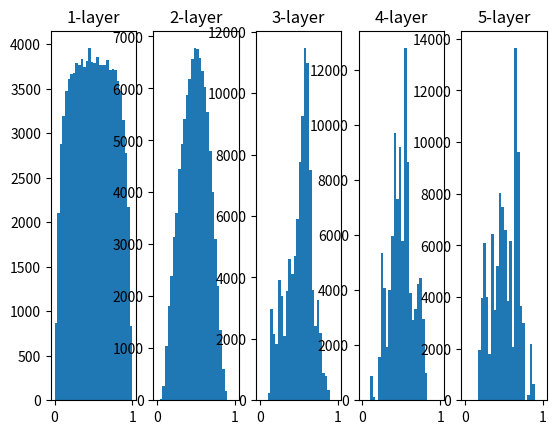

Write Python code to recreate this figure.
#%%
import numpy as np
import matplotlib.pyplot as plt

def sigmoid(x):
    return 1 / (1+np.exp(-x))

x= np.random.randn(1000,100)
node_num = 100
hidden_layer_size = 5
activations = {}

for i in range(hidden_layer_size) :
    if i !=0:
        x = activations[i-1]
        
    #w = np.random.randn(node_num,node_num)*1
    #w = np.random.randn(node_num,node_num)*0.1
    #w = np.random.randn(node_num,node_num)/np.sqrt(node_num) #Xavier 초깃값
    w = (np.random.randn(node_num,node_num)/np.sqrt(node_num))*np.sqrt(2) #He 초깃값
    
    a=np.dot(x,w)
    z = sigmoid(a)
    activations[i] = z
# %%
for i, a in activations.items():
    plt.subplot(1,len(activations),i+1)
    plt.title(str(i+1) + "-layer")
    plt.hist(a.flatten(),30,range=(0,1))
plt.show()
# %%
